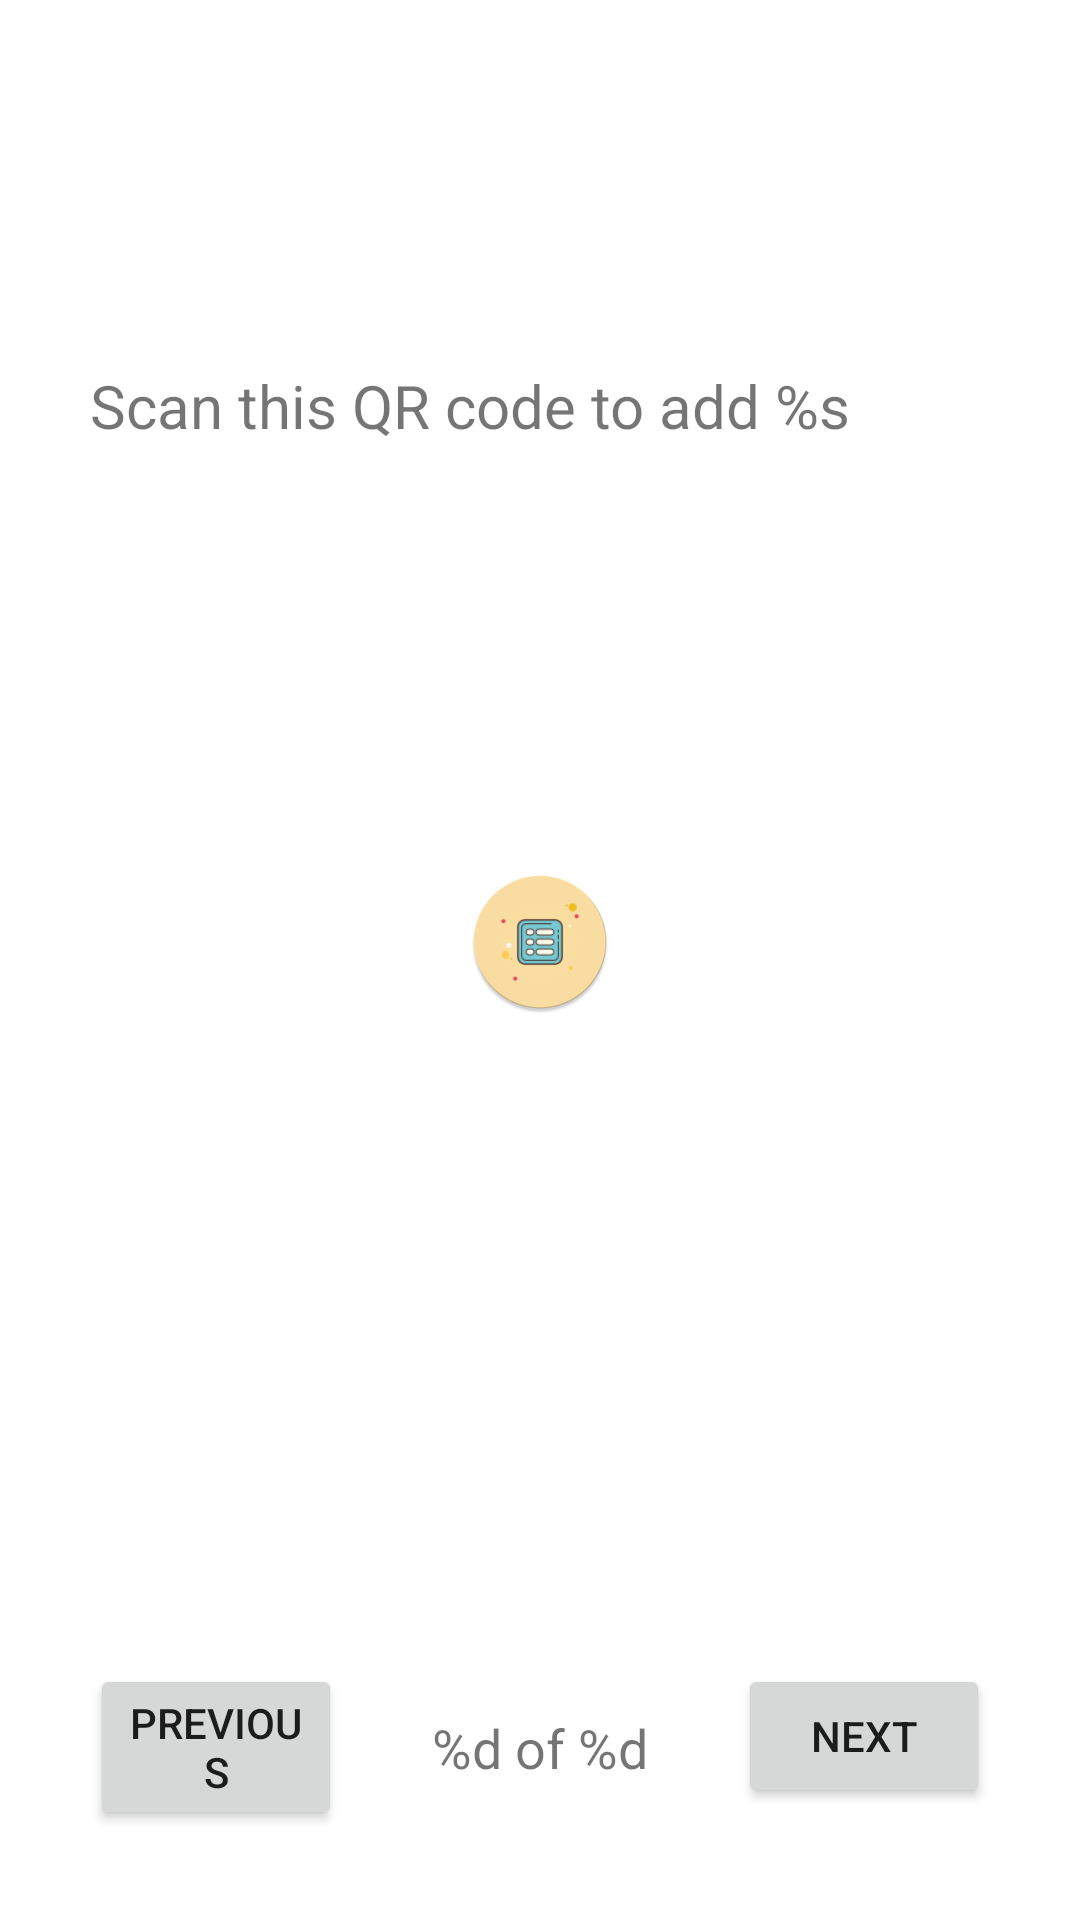

Write the Android layout XML for this screen, with the resource values it uses.
<!-- AndroidManifest.xml: application theme Theme.OptiMedia -->
<!-- res/layout/fragment_show_qr_code.xml -->
<?xml version="1.0" encoding="utf-8"?>
<androidx.constraintlayout.widget.ConstraintLayout xmlns:android="http://schemas.android.com/apk/res/android"
    xmlns:app="http://schemas.android.com/apk/res-auto"
    xmlns:tools="http://schemas.android.com/tools"
    android:layout_width="match_parent"
    android:layout_height="match_parent"
    tools:context=".ui.ShowQrCode">

    <ImageView
        android:id="@+id/A03200_qrImage"
        android:layout_width="wrap_content"
        android:layout_height="0dp"
        android:layout_marginStart="30dp"
        android:layout_marginEnd="30dp"
        android:contentDescription="@string/contentDescription_QRImageView"
        android:src="@mipmap/ic_launcher_round"
        app:layout_constraintBottom_toBottomOf="parent"
        app:layout_constraintDimensionRatio="1:1"
        app:layout_constraintEnd_toEndOf="parent"
        app:layout_constraintStart_toStartOf="parent"
        app:layout_constraintTop_toTopOf="parent"
        app:layout_constraintVertical_bias="0.49" />

    <TextView
        android:id="@+id/A03200_lblScanToAddLibrary"
        android:layout_width="wrap_content"
        android:layout_height="27dp"
        android:layout_marginStart="30dp"
        android:layout_marginBottom="20dp"
        android:text="@string/lbl_scanToAddLibrary"
        android:textSize="20sp"
        app:layout_constraintBottom_toTopOf="@+id/A03200_qrImage"
        app:layout_constraintStart_toStartOf="parent"
        app:layout_constraintTop_toTopOf="parent" />

    <Button
        android:id="@+id/A03200_btnNext"
        android:layout_width="0dp"
        android:layout_height="wrap_content"
        android:layout_marginEnd="30dp"
        android:text="@string/btnNext"
        app:layout_constraintEnd_toEndOf="parent"
        app:layout_constraintHorizontal_bias="0.5"
        app:layout_constraintStart_toEndOf="@+id/A03200_lblIndex"
        app:layout_constraintTop_toTopOf="@+id/A03200_btnPrevious" />

    <TextView
        android:id="@+id/A03200_lblIndex"
        android:layout_width="wrap_content"
        android:layout_height="wrap_content"
        android:layout_marginStart="30dp"
        android:layout_marginEnd="30dp"
        android:text="@string/A03200_lblIndex"
        android:textSize="18sp"
        app:layout_constraintBottom_toBottomOf="@+id/A03200_btnPrevious"
        app:layout_constraintEnd_toStartOf="@+id/A03200_btnNext"
        app:layout_constraintHorizontal_bias="0.5"
        app:layout_constraintStart_toEndOf="@+id/A03200_btnPrevious"
        app:layout_constraintTop_toTopOf="@+id/A03200_btnPrevious" />

    <Button
        android:id="@+id/A03200_btnPrevious"
        android:layout_width="0dp"
        android:layout_height="wrap_content"
        android:layout_marginStart="30dp"
        android:layout_marginBottom="30dp"
        android:text="@string/btnPrev"
        app:layout_constraintBottom_toBottomOf="parent"
        app:layout_constraintEnd_toStartOf="@+id/A03200_lblIndex"
        app:layout_constraintHorizontal_bias="0.5"
        app:layout_constraintStart_toStartOf="parent" />
</androidx.constraintlayout.widget.ConstraintLayout>
<!-- resources referenced by this layout -->
<resources>
  <!-- mipmap ic_launcher_round: png bitmap (mipmap-hdpi, 4344 bytes) -->
  <string name="A03200_lblIndex">%d of %d</string>
  <string name="btnNext">Next</string>
  <string name="btnPrev">Previous</string>
  <string name="contentDescription_QRImageView">QR code of items being shared</string>
  <string name="lbl_scanToAddLibrary">Scan this QR code to add %s</string>
  <style name="Theme.OptiMedia" parent="Theme.MaterialComponents.DayNight.DarkActionBar">
          
          
          <item name="colorPrimary">@color/main_blue</item>
          <item name="colorPrimaryVariant">@color/darker_blue</item>
          <item name="colorOnPrimary">@color/white</item>
          
          <item name="colorSecondary">@color/secondary_red</item>
          <item name="colorSecondaryVariant">@color/lighter_red</item>
          <item name="colorOnSecondary">@color/black</item>
  
          
          <item name="android:statusBarColor" tools:targetApi="l">?attr/colorPrimaryVariant</item>
          
      </style>
  <color name="main_blue">#3F51B5</color>
  <color name="darker_blue">#1D2E8B</color>
  <color name="white">#FFFFFFFF</color>
  <color name="secondary_red">#FADEA2</color>
  <color name="lighter_red">#CDB98C</color>
  <color name="black">#FF000000</color>
</resources>
